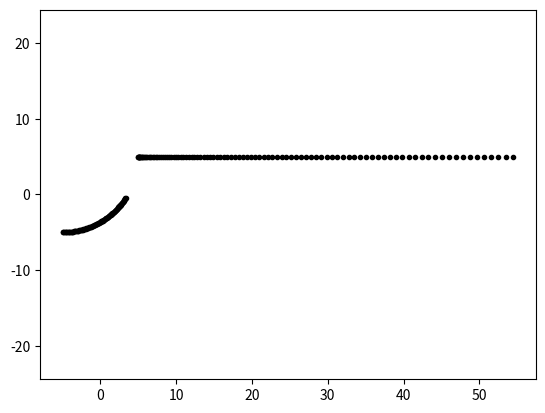
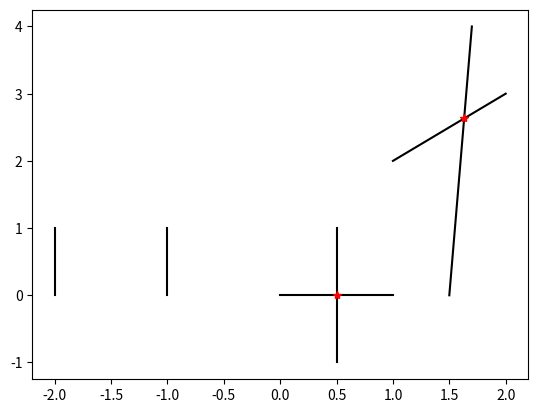

The script that saved these images, in order:
# POSSIBLE TODOs:
# - add class AgentWithIntermittentActions(BaseAgent) that is "cooperative" in 
#   its __init__ method with AgentWithGoal
#   see https://rhettinger.wordpress.com/2011/05/26/super-considered-super/



import numpy as np
import matplotlib.pyplot as plt
import math
import copy


def add_uniform_action_to_array(\
    action_array, action_magnitude, n_action_time_steps, i_start_time_step):
    action_array[i_start_time_step : i_start_time_step + n_action_time_steps] += \
        action_magnitude


def get_future_kinematic_state(initial_state, long_acc, yaw_rate, \
    time_step, n_time_steps_to_advance, i_start_time_step = 0, as_tuple = False):
    
    # handle vector vs scalar input for the action variables
    if type(long_acc) is np.ndarray:
        get_long_acc = lambda i : long_acc[i]
    else:
        get_long_acc = lambda i : long_acc
    if type(yaw_rate) is np.ndarray:
        get_yaw_rate = lambda i : yaw_rate[i]
    else:
        get_yaw_rate = lambda i : yaw_rate

    # copy initial state into a new KinematicState object
    local_state = copy.copy(initial_state)

    # do the Euler time-stepping
    for i in range(i_start_time_step + 1, \
        i_start_time_step + n_time_steps_to_advance + 1):
        local_state.long_speed += get_long_acc(i-1) * time_step
        local_state.yaw_angle += get_yaw_rate(i-1) * time_step
        local_state.pos = local_state.pos \
            + time_step * local_state.long_speed \
            * np.array([math.cos(local_state.yaw_angle), math.sin(local_state.yaw_angle)])

    # return the final state, as tuple or as KinematicState object
    if as_tuple:
        return (local_state.pos, local_state.long_speed, local_state.yaw_angle)
    else:
        return local_state


def get_intersection_of_lines(line1_pointA, line1_pointB, line2_pointA, line2_pointB):
    # get vectors from points A to B
    line1_vector = line1_pointB - line1_pointA
    line2_vector = line2_pointB - line2_pointA
    # get intermediate variables (just for ease of reading the expressions further below)
    x_1 = line1_pointA[0]
    y_1 = line1_pointA[1]
    x_2 = line2_pointA[0]
    y_2 = line2_pointA[1]
    Deltax_1 = line1_vector[0]
    Deltay_1 = line1_vector[1]
    Deltax_2 = line2_vector[0]
    Deltay_2 = line2_vector[1]
    # calculate how many of line1_vector is needed to reach the intersection
    denominator = Deltax_2 * Deltay_1 - Deltax_1 * Deltay_2
    if denominator == 0:
        # the lines don't intersect
        return None
    else:
        numerator = Deltax_2 * (y_2 - y_1) - Deltay_2 * (x_2 - x_1)
        t = numerator / denominator
    # get and return the intersection point
    return line1_pointA + t * line1_vector



def get_real_quadratic_roots(a, b, c):
    d = b ** 2 - 4 * a * c # discriminant
    if d < 0:
        return ()
    elif d == 0:
        x = -b / (2 * a)
        return (x,)
    else:
        x1 = (-b + math.sqrt(d)) / (2 * a)
        x2 = (-b - math.sqrt(d)) / (2 * a)
        return (x1, x2)


def get_time_to_agent_collision(state1, state2, collision_distance):
    # get some basics
    delta_x = state2.pos[0] - state1.pos[0]
    delta_y = state2.pos[1] - state1.pos[1]
    delta_v_x = state2.long_speed * math.cos(state2.yaw_angle) \
        - state1.long_speed * math.cos(state1.yaw_angle)
    delta_v_y = state2.long_speed * math.sin(state2.yaw_angle) \
        - state1.long_speed * math.sin(state1.yaw_angle)
    # get coefficients of quadratic equation for squared distance
    # D^2 = at^2 + bt + c 
    a = delta_v_x ** 2 + delta_v_y ** 2
    b = 2 * (delta_x * delta_v_x + delta_y * delta_v_y)
    c = delta_x ** 2 + delta_y ** 2
    # get roots t for D^2 = D_collision^2 <=> D^2 - D_collision^2 = 0
    coll_times = \
        get_real_quadratic_roots(a, b, c - collision_distance ** 2)
    # interpret roots
    if len(coll_times) == 0:
        # no collision (identical agent headings)
        return math.inf
    elif len(coll_times) == 1:
        # just barely touching
        return coll_times[0]
    else:
        # passing collision threshold twice (typical case) - check when
        # this happens
        if math.copysign(1, coll_times[0]) == math.copysign(1, coll_times[1]):
            # both in future or both in past
            if coll_times[0] > 0:
                # both in future
                return min(coll_times)
            else:
                # both in past
                return math.inf
        else:
            # one in future, one in past - i.e., collision ongoing now
            return 0


class Parameters:
    pass

class ActionState:
    def __init__(self, long_acc = 0, yaw_rate = 0):
        self.long_acc = long_acc
        self.yaw_rate = yaw_rate

class KinematicState:
    def __init__(self, pos = np.zeros(2), \
        long_speed = 0, yaw_angle = 0):
        self.pos = pos
        self.long_speed = long_speed
        self.yaw_angle = yaw_angle

class Trajectory:
    def __init__(self, simulation, initial_state = KinematicState(), \
        initial_action_state = ActionState()):
        # allocate and initialise numpy arrays for action variables
        self.long_acc = initial_action_state.long_acc \
            * np.ones(simulation.settings.n_time_steps)
        self.yaw_rate = initial_action_state.yaw_rate \
            * np.ones(simulation.settings.n_time_steps)
        # allocate numpy arrays for variables to be simulated
        self.pos = math.nan * np.ones((2, simulation.settings.n_time_steps))
        self.long_speed = math.nan * np.ones(simulation.settings.n_time_steps)
        self.yaw_angle = math.nan * np.ones(simulation.settings.n_time_steps)
        # set initial state for variables to be simulated
        self.pos[:, 0] = initial_state.pos
        self.long_speed[0] = initial_state.long_speed
        self.yaw_angle[0] = initial_state.yaw_angle


class BaseAgent:

    # these can all to be overridden and implemented by descendant classes
    def prepare_for_simulation(self):
        """Make any preparations needed before the actual simulation is started.
        """
        pass
    def prepare_for_action_update(self):
        """Make any preparations needed by this agent and/or other agents in 
        the simulation, before making the action update for the current 
        simulation time step. 
        """
        pass
    def do_action_update(self):
        """Do the action update for the agent for the current simulation time step. 
        """
        pass


    def get_kinematic_state(self, i_time_step):
        state = KinematicState(pos = self.trajectory.pos[:, i_time_step], \
            long_speed = self.trajectory.long_speed[i_time_step], \
            yaw_angle = self.trajectory.yaw_angle[i_time_step])
        return state


    def get_current_kinematic_state(self):
        state = self.get_kinematic_state(self.simulation.state.i_time_step)
        return state


    def get_future_kinematic_state(self, long_acc, yaw_rate, 
        n_time_steps_to_advance, i_start_time_step = None, as_tuple = False):
        """Use the supplied action vectors, simulate the specified number of
        time steps ahead from the agent's state at the specified starting time 
        step, and return the resulting agent state. Setting i_start_time_step
        None simulates from the current simulation time step.
        """

        if i_start_time_step is None:
            i_start_time_step = self.simulation.state.i_time_step
        
        initial_state = self.get_kinematic_state(i_start_time_step)

        return get_future_kinematic_state(\
            initial_state, long_acc, yaw_rate, \
            self.simulation.settings.time_step, n_time_steps_to_advance, \
            i_start_time_step, as_tuple)


    def do_kinematics_update(self):
        i_time_step = self.simulation.state.i_time_step
        (self.trajectory.pos[:, i_time_step], \
            self.trajectory.long_speed[i_time_step], \
            self.trajectory.yaw_angle[i_time_step]) = \
            self.get_future_kinematic_state( \
                self.trajectory.long_acc, self.trajectory.yaw_rate, \
                1, i_time_step-1, as_tuple = True)


    def plot_trajectory(self):
        plt.plot(self.trajectory.pos[0, :], self.trajectory.pos[1, :], \
            self.plot_color + '.')
                

    def __init__(self, name, simulation, initial_state, \
        initial_action_state = ActionState(), plot_color = 'k'):
        # store agent name and plot color
        self.name = name
        self.plot_color = plot_color
        # assign agent to simulation
        self.i_agent = simulation.add_agent(self)
        self.simulation = simulation
        # parse the provided initial state, if any
        if initial_state is None:
            initial_state = KinematicState() # all zeros
        else:
            if initial_state.pos is None:
                initial_state.pos = np.zeros(2)
            if initial_state.long_speed is None:
                initial_state.long_speed = 0
            if initial_state.yaw_angle is None:
                initial_state.yaw_angle = 0
        # create a Trajectory object for the agent
        self.trajectory = \
            Trajectory(simulation, initial_state, initial_action_state)


class AgentWithGoal(BaseAgent):

    def plot_trajectory(self):
        super().plot_trajectory()
        plt.plot(self.goal[0], self.goal[1], 'g+')


    def __init__(self, name, simulation, goal, initial_kinematic_state, \
        initial_action_state = ActionState(), plot_color = 'k'):
        # check if the caller has provided start and goal positions, but no
        # starting yaw angle - if so set it to point at goal
        if (initial_kinematic_state is not None) \
            and (initial_kinematic_state.pos is not None) \
            and (goal is not None) \
            and (initial_kinematic_state.yaw_angle is None):
            agent_to_goal_vector = goal - initial_kinematic_state.pos
            initial_kinematic_state.yaw_angle = \
                np.arctan2(agent_to_goal_vector[1], agent_to_goal_vector[0])
        # parse and store the agent's goal position
        if goal is None:
            goal = np.zeros(2)
        self.goal = goal
        # run ancestor initialisation
        super().__init__(name, simulation, initial_kinematic_state, \
            initial_action_state, plot_color)


class SimulationSettings:
    def __init__(self, time_stamps, time_step):
        self.start_time = time_stamps[0]
        self.end_time = time_stamps[-1]
        self.time_step = time_step
        self.n_time_steps = len(time_stamps)

class SimulationState:
    def __init__(self, simulation):
        self.simulation = simulation
        self.i_time_step = 0
        self.time = simulation.time_stamps[0]
    def set_time_step(self, i_time_step):
        self.i_time_step = i_time_step
        self.time = self.simulation.time_stamps[i_time_step]


class Simulation:

    def add_agent(self, agent):
        self.agents.append(agent)
        return len(self.agents)-1

    # def get_other_agents(self, calling_agent):
    #     other_agents = []
    #     for agent in self.agents:
    #         if agent is not calling_agent:
    #             other_agents.append(agent)
    
    def plot_trajectories(self):
        for agent in self.agents:
            agent.plot_trajectory()
        plt.axis('equal')

    def run(self):

        for agent in self.agents:
            agent.prepare_for_simulation()

        for i_time_step in range(self.settings.n_time_steps):
            self.state.set_time_step(i_time_step)
            if i_time_step > 0:
                for agent in self.agents:
                    agent.do_kinematics_update()
            for agent in self.agents:
                agent.prepare_for_action_update()
            for agent in self.agents:
                agent.do_action_update()

    
    def __init__(self, start_time, end_time, time_step):
        self.time_stamps = np.arange(start_time, end_time, time_step)
        self.settings = SimulationSettings(self.time_stamps, time_step) 
        self.state = SimulationState(self)
        self.agents = []

    

if __name__ == "__main__":
    test_simulation = Simulation(0, 10, 0.1)
    agent_A = BaseAgent( 'A', test_simulation, \
        initial_state = KinematicState( pos = np.array((-5, -5)), long_speed = 1 ), \
        initial_action_state = ActionState( yaw_rate = 0.1 ) )
    agent_B = BaseAgent( 'B', test_simulation, \
        initial_state = KinematicState( pos = np.array((5, 5)) ), \
        initial_action_state = ActionState( long_acc = 1 ) )
    test_simulation.run()
    print(agent_A.trajectory.pos)
    print(agent_B.trajectory.pos)
    test_simulation.plot_trajectories()


    # test line intersection function
    plt.figure()
    # example 1
    line1_ptA = np.array((0, 0))
    line1_ptB = np.array((1, 0))
    line2_ptA = np.array((0.5, -1))
    line2_ptB = np.array((0.5, 1))
    pos = get_intersection_of_lines(line1_ptA, line1_ptB, line2_ptA, line2_ptB)
    plt.plot((line1_ptA[0], line1_ptB[0]), (line1_ptA[1], line1_ptB[1]), 'k')
    plt.plot((line2_ptA[0], line2_ptB[0]), (line2_ptA[1], line2_ptB[1]), 'k')
    plt.plot(pos[0], pos[1], 'r*')
    # example 2
    line1_ptA = np.array((1, 2))
    line1_ptB = np.array((2, 3))
    line2_ptA = np.array((1.5, 0))
    line2_ptB = np.array((1.7, 4))
    pos = get_intersection_of_lines(line1_ptA, line1_ptB, line2_ptA, line2_ptB)
    plt.plot((line1_ptA[0], line1_ptB[0]), (line1_ptA[1], line1_ptB[1]), 'k')
    plt.plot((line2_ptA[0], line2_ptB[0]), (line2_ptA[1], line2_ptB[1]), 'k')
    plt.plot(pos[0], pos[1], 'r*')
    # non-intersecting
    line1_ptA = np.array((-1, 0))
    line1_ptB = np.array((-1, 1))
    line2_ptA = np.array((-2, 0))
    line2_ptB = np.array((-2, 1))
    pos = get_intersection_of_lines(line1_ptA, line1_ptB, line2_ptA, line2_ptB)
    plt.plot((line1_ptA[0], line1_ptB[0]), (line1_ptA[1], line1_ptB[1]), 'k')
    plt.plot((line2_ptA[0], line2_ptB[0]), (line2_ptA[1], line2_ptB[1]), 'k')
    if pos is None:
        print('No intersection')
    else:
        plt.plot(pos[0], pos[1], 'r*')

    plt.show()

    
